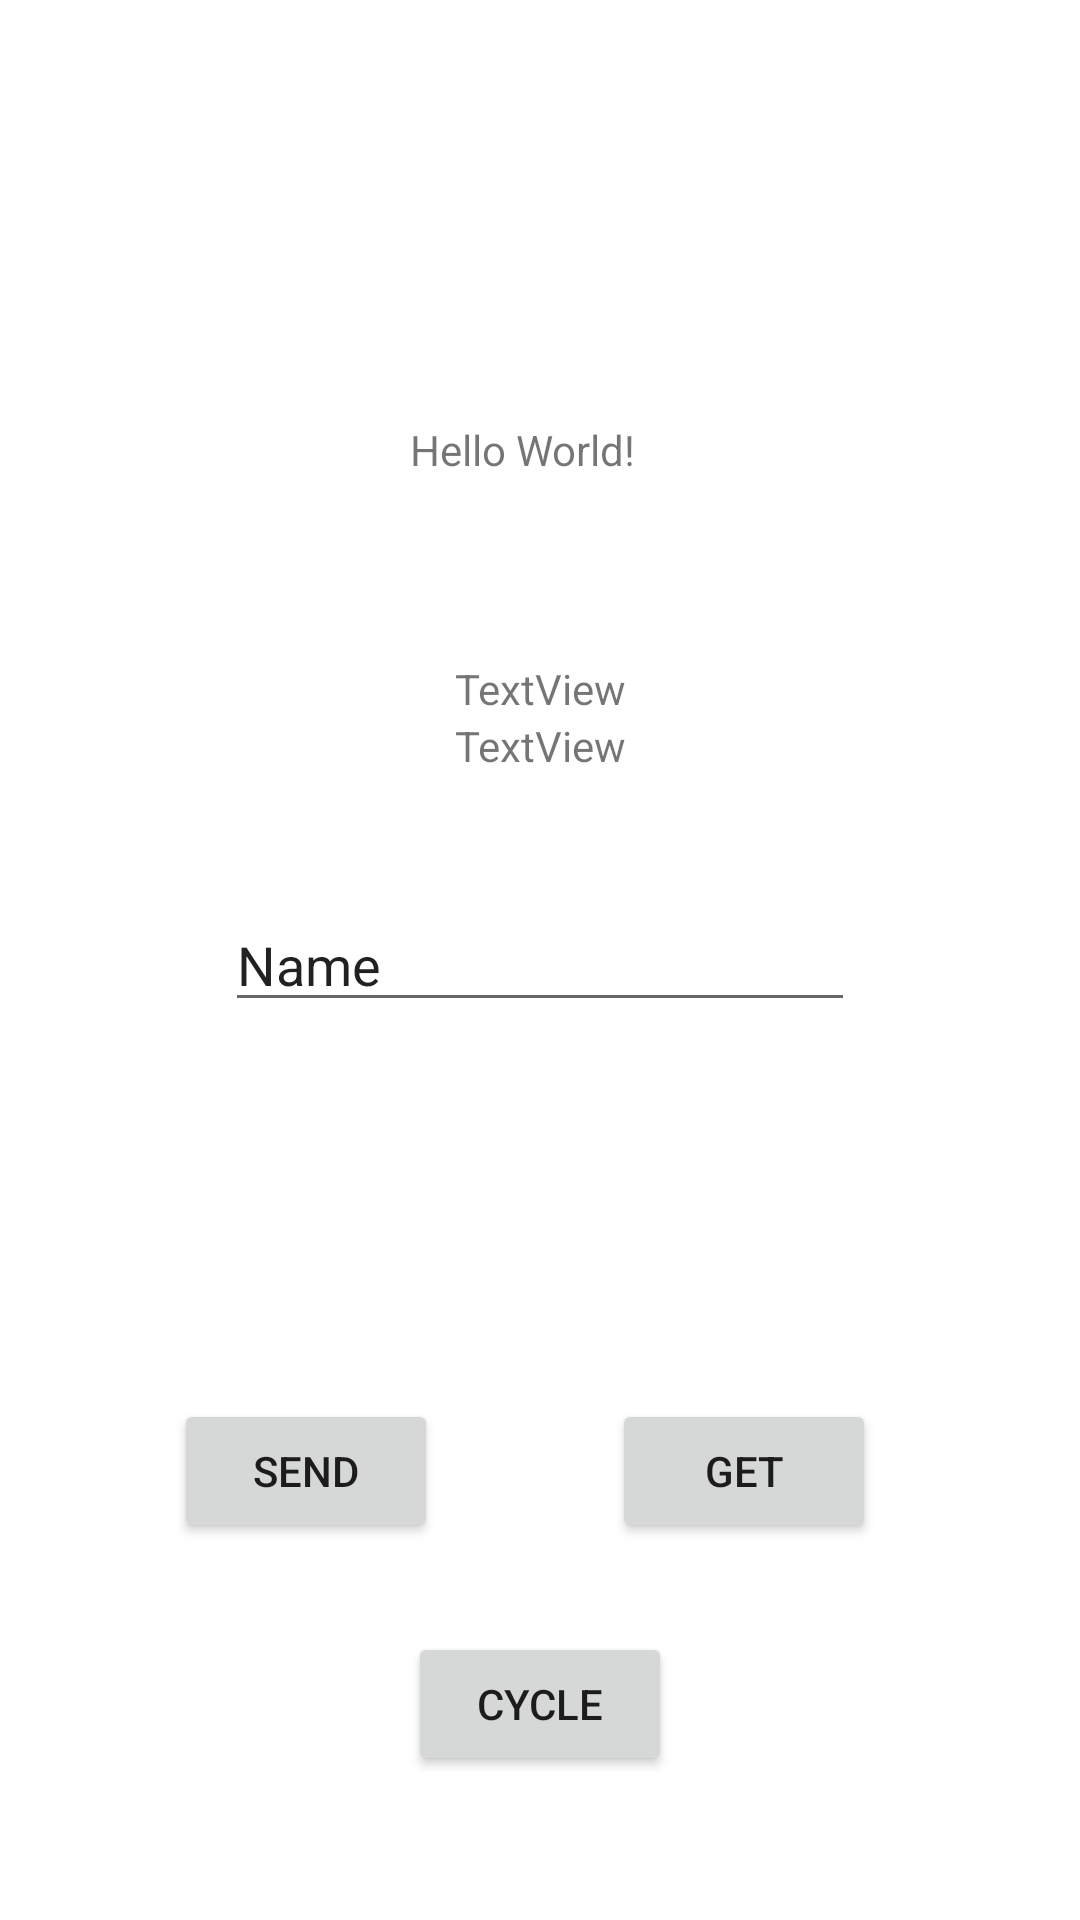

The Android layout XML behind this screen, and the referenced resources:
<!-- AndroidManifest.xml: application theme Theme.V2PrototypeApp -->
<!-- res/layout/activity_main.xml -->
<?xml version="1.0" encoding="utf-8"?>
<androidx.constraintlayout.widget.ConstraintLayout xmlns:android="http://schemas.android.com/apk/res/android"
    xmlns:app="http://schemas.android.com/apk/res-auto"
    xmlns:tools="http://schemas.android.com/tools"
    android:layout_width="match_parent"
    android:layout_height="match_parent"
    tools:context=".MainActivity">

    <TextView
        android:id="@+id/et_get"
        android:layout_width="wrap_content"
        android:layout_height="wrap_content"
        android:text="Hello World!"
        app:layout_constraintBottom_toTopOf="@+id/et_send"
        app:layout_constraintHorizontal_bias="0.48"
        app:layout_constraintLeft_toLeftOf="parent"
        app:layout_constraintRight_toRightOf="parent"
        app:layout_constraintTop_toTopOf="parent" />

    <Button
        android:id="@+id/button_send"
        android:layout_width="wrap_content"
        android:layout_height="wrap_content"
        android:onClick="onClick"
        android:text="send"
        app:layout_constraintBottom_toBottomOf="parent"
        app:layout_constraintEnd_toStartOf="@+id/button_get"
        app:layout_constraintStart_toStartOf="parent"
        app:layout_constraintTop_toBottomOf="@+id/et_send"
        tools:ignore="OnClick" />

    <Button
        android:id="@+id/button_get"
        android:layout_width="wrap_content"
        android:layout_height="wrap_content"
        android:layout_marginEnd="68dp"
        android:text="get"
        app:layout_constraintBottom_toBottomOf="parent"
        app:layout_constraintEnd_toEndOf="parent"
        app:layout_constraintTop_toBottomOf="@+id/et_send" />

    <EditText
        android:id="@+id/et_send"
        android:layout_width="wrap_content"
        android:layout_height="wrap_content"
        android:ems="10"
        android:inputType="textPersonName"
        android:text="Name"
        app:layout_constraintBottom_toBottomOf="parent"
        app:layout_constraintEnd_toEndOf="parent"
        app:layout_constraintStart_toStartOf="parent"
        app:layout_constraintTop_toTopOf="parent" />

    <Button
        android:id="@+id/button_cycle"
        android:layout_width="wrap_content"
        android:layout_height="wrap_content"
        android:layout_marginBottom="48dp"
        android:text="cycle"
        app:layout_constraintBottom_toBottomOf="parent"
        app:layout_constraintEnd_toEndOf="parent"
        app:layout_constraintStart_toStartOf="parent" />

    <TextView
        android:id="@+id/tvlenght"
        android:layout_width="wrap_content"
        android:layout_height="wrap_content"
        android:text="TextView"
        app:layout_constraintBottom_toTopOf="@+id/et_send"
        app:layout_constraintEnd_toEndOf="parent"
        app:layout_constraintStart_toStartOf="parent"
        app:layout_constraintTop_toBottomOf="@+id/et_get" />

    <TextView
        android:id="@+id/tvpos"
        android:layout_width="wrap_content"
        android:layout_height="wrap_content"
        android:text="TextView"
        app:layout_constraintEnd_toEndOf="parent"
        app:layout_constraintStart_toStartOf="parent"
        app:layout_constraintTop_toBottomOf="@+id/tvlenght" />

</androidx.constraintlayout.widget.ConstraintLayout>
<!-- resources referenced by this layout -->
<resources>
  <style name="Theme.V2PrototypeApp" parent="Theme.MaterialComponents.DayNight.DarkActionBar">
          
          <item name="colorPrimary">@color/purple_500</item>
          <item name="colorPrimaryVariant">@color/purple_700</item>
          <item name="colorOnPrimary">@color/white</item>
          
          <item name="colorSecondary">@color/teal_200</item>
          <item name="colorSecondaryVariant">@color/teal_700</item>
          <item name="colorOnSecondary">@color/black</item>
          
          <item name="android:statusBarColor" tools:targetApi="l">?attr/colorPrimaryVariant</item>
          
      </style>
  <!-- not gathered from this repository: default colours our renderer supplied (Android Studio template values) -->
  <color name="purple_500">#FF6200EE</color>
  <color name="purple_700">#FF3700B3</color>
  <color name="teal_200">#FF03DAC5</color>
  <color name="teal_700">#FF018786</color>
  <color name="black">#FF000000</color>
  <color name="white">#FFFFFFFF</color>
</resources>
